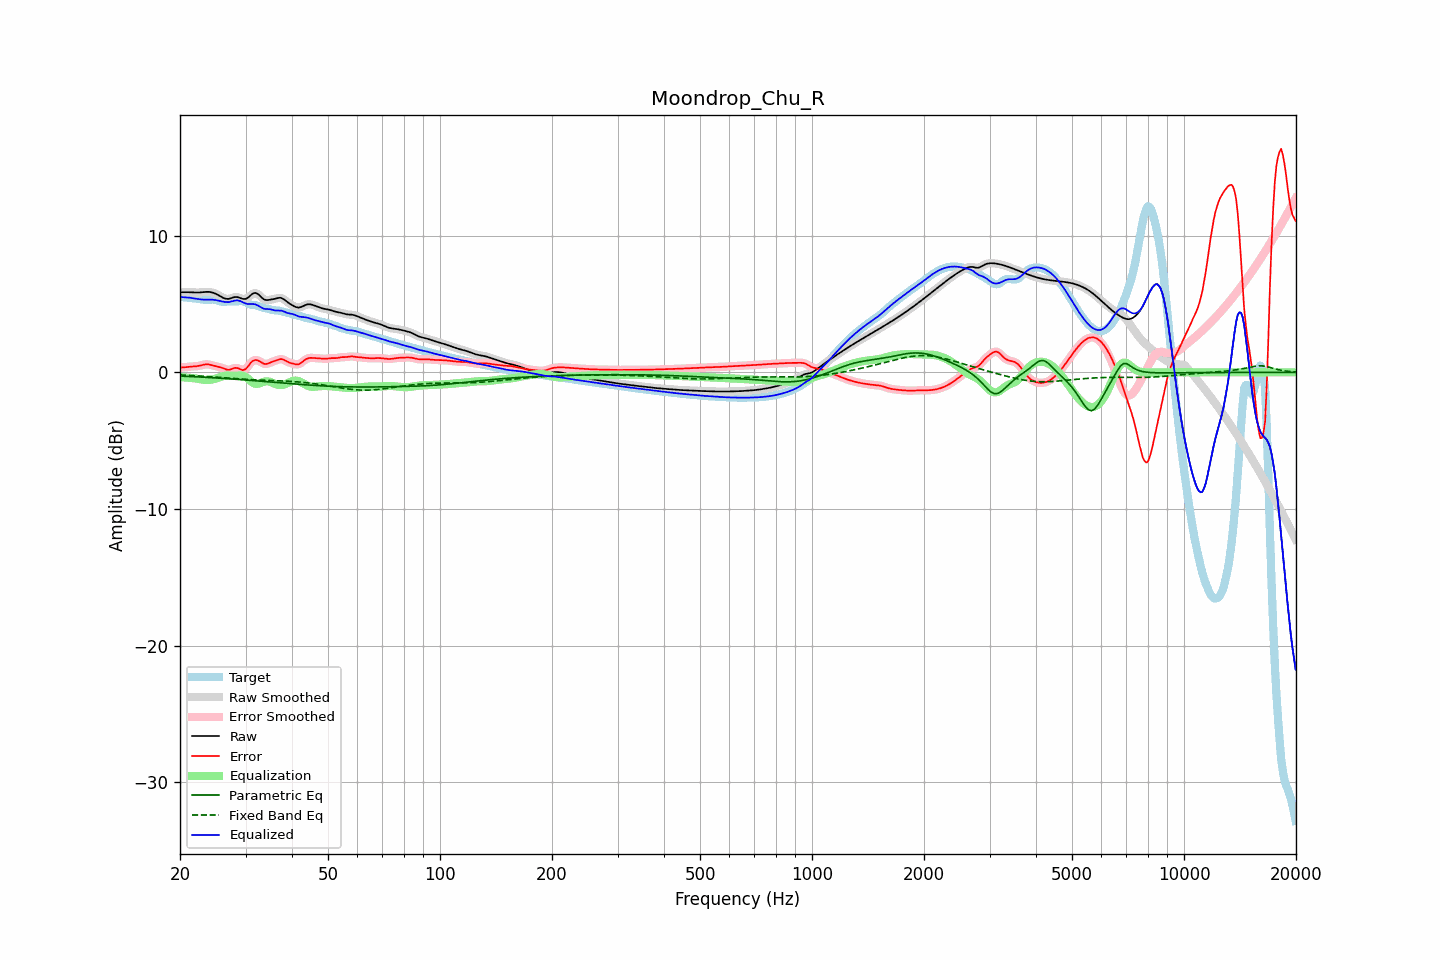

Data behind this chart, as committed beside it:
frequency, raw, error, smoothed, error_smoothed, equalization, parametric_eq, fixed_band_eq, equalized_raw, equalized_smoothed, target
20.00, 5.86, 0.34, 5.86, 0.34, -0.35, -0.27, -0.19, 5.52, 5.52, 5.53
20.20, 5.86, 0.35, 5.86, 0.35, -0.36, -0.28, -0.20, 5.51, 5.51, 5.51
20.40, 5.86, 0.36, 5.87, 0.36, -0.36, -0.28, -0.20, 5.50, 5.50, 5.50
20.61, 5.87, 0.38, 5.87, 0.38, -0.37, -0.29, -0.21, 5.49, 5.49, 5.49
20.81, 5.87, 0.39, 5.87, 0.39, -0.38, -0.29, -0.21, 5.48, 5.48, 5.47
21.02, 5.87, 0.41, 5.87, 0.41, -0.39, -0.30, -0.22, 5.47, 5.47, 5.46
21.23, 5.86, 0.42, 5.86, 0.42, -0.41, -0.30, -0.23, 5.46, 5.46, 5.45
21.44, 5.86, 0.42, 5.86, 0.42, -0.42, -0.31, -0.23, 5.44, 5.44, 5.44
21.66, 5.85, 0.43, 5.85, 0.43, -0.43, -0.32, -0.24, 5.42, 5.42, 5.42
21.87, 5.84, 0.43, 5.84, 0.43, -0.44, -0.32, -0.25, 5.40, 5.41, 5.41
22.09, 5.84, 0.44, 5.84, 0.44, -0.45, -0.33, -0.25, 5.38, 5.38, 5.40
22.31, 5.84, 0.46, 5.84, 0.46, -0.47, -0.33, -0.26, 5.36, 5.37, 5.38
22.54, 5.84, 0.48, 5.84, 0.48, -0.49, -0.34, -0.27, 5.35, 5.35, 5.36
22.76, 5.85, 0.51, 5.85, 0.51, -0.52, -0.35, -0.27, 5.33, 5.33, 5.34
22.99, 5.86, 0.54, 5.86, 0.54, -0.54, -0.35, -0.28, 5.33, 5.33, 5.32
23.22, 5.88, 0.57, 5.88, 0.57, -0.55, -0.36, -0.29, 5.32, 5.32, 5.31
23.45, 5.89, 0.58, 5.89, 0.58, -0.56, -0.37, -0.30, 5.32, 5.32, 5.30
23.69, 5.89, 0.59, 5.89, 0.58, -0.57, -0.37, -0.31, 5.32, 5.32, 5.30
23.92, 5.88, 0.57, 5.88, 0.57, -0.56, -0.38, -0.31, 5.32, 5.32, 5.31
24.16, 5.87, 0.55, 5.87, 0.55, -0.55, -0.39, -0.32, 5.32, 5.32, 5.32
24.40, 5.84, 0.52, 5.84, 0.52, -0.53, -0.39, -0.33, 5.32, 5.32, 5.32
24.65, 5.81, 0.48, 5.81, 0.49, -0.50, -0.40, -0.34, 5.31, 5.31, 5.32
24.89, 5.76, 0.45, 5.76, 0.46, -0.47, -0.41, -0.35, 5.29, 5.29, 5.30
25.14, 5.70, 0.43, 5.70, 0.43, -0.43, -0.41, -0.36, 5.27, 5.27, 5.27
25.39, 5.64, 0.40, 5.64, 0.40, -0.39, -0.42, -0.37, 5.25, 5.25, 5.24
25.65, 5.57, 0.37, 5.57, 0.37, -0.35, -0.43, -0.38, 5.22, 5.22, 5.20
25.91, 5.51, 0.34, 5.50, 0.33, -0.31, -0.44, -0.38, 5.19, 5.19, 5.17
26.16, 5.44, 0.29, 5.44, 0.29, -0.28, -0.44, -0.39, 5.17, 5.17, 5.15
26.43, 5.40, 0.24, 5.40, 0.24, -0.25, -0.45, -0.40, 5.14, 5.15, 5.16
26.69, 5.38, 0.20, 5.37, 0.20, -0.24, -0.46, -0.41, 5.14, 5.14, 5.17
26.96, 5.37, 0.18, 5.37, 0.19, -0.23, -0.47, -0.42, 5.14, 5.14, 5.19
27.23, 5.39, 0.19, 5.40, 0.20, -0.24, -0.48, -0.43, 5.15, 5.16, 5.20
27.50, 5.44, 0.24, 5.43, 0.24, -0.25, -0.48, -0.44, 5.19, 5.18, 5.20
27.77, 5.47, 0.28, 5.47, 0.28, -0.26, -0.49, -0.45, 5.22, 5.22, 5.19
28.05, 5.51, 0.32, 5.50, 0.32, -0.26, -0.50, -0.46, 5.25, 5.25, 5.19
28.33, 5.51, 0.33, 5.51, 0.32, -0.25, -0.51, -0.47, 5.26, 5.26, 5.19
28.62, 5.50, 0.31, 5.50, 0.30, -0.24, -0.52, -0.48, 5.26, 5.26, 5.19
28.90, 5.46, 0.25, 5.46, 0.25, -0.23, -0.53, -0.48, 5.23, 5.23, 5.21
29.19, 5.42, 0.20, 5.42, 0.20, -0.23, -0.53, -0.49, 5.19, 5.19, 5.22
29.48, 5.37, 0.16, 5.38, 0.17, -0.24, -0.54, -0.50, 5.13, 5.14, 5.22
29.78, 5.37, 0.19, 5.36, 0.19, -0.28, -0.55, -0.51, 5.08, 5.08, 5.17
30.08, 5.38, 0.26, 5.39, 0.27, -0.35, -0.56, -0.52, 5.03, 5.04, 5.12
30.38, 5.44, 0.39, 5.45, 0.39, -0.44, -0.57, -0.52, 5.00, 5.01, 5.05
30.68, 5.54, 0.55, 5.54, 0.54, -0.54, -0.58, -0.53, 5.00, 5.00, 4.99
30.99, 5.64, 0.69, 5.64, 0.69, -0.64, -0.59, -0.54, 5.00, 5.00, 4.95
31.30, 5.74, 0.81, 5.74, 0.80, -0.74, -0.60, -0.54, 5.00, 5.00, 4.93
31.61, 5.80, 0.88, 5.79, 0.87, -0.81, -0.61, -0.55, 4.99, 4.99, 4.92
31.93, 5.81, 0.90, 5.80, 0.90, -0.84, -0.62, -0.55, 4.97, 4.96, 4.91
32.24, 5.76, 0.88, 5.76, 0.88, -0.84, -0.63, -0.56, 4.92, 4.92, 4.88
32.57, 5.68, 0.84, 5.67, 0.84, -0.82, -0.64, -0.56, 4.86, 4.86, 4.84
32.89, 5.56, 0.77, 5.56, 0.77, -0.78, -0.64, -0.57, 4.78, 4.79, 4.79
33.22, 5.45, 0.70, 5.45, 0.70, -0.73, -0.65, -0.57, 4.72, 4.72, 4.75
33.55, 5.35, 0.64, 5.36, 0.64, -0.69, -0.66, -0.58, 4.66, 4.67, 4.72
33.89, 5.30, 0.61, 5.31, 0.61, -0.66, -0.67, -0.58, 4.64, 4.64, 4.69
34.23, 5.29, 0.62, 5.29, 0.62, -0.66, -0.68, -0.59, 4.63, 4.63, 4.67
34.57, 5.29, 0.65, 5.29, 0.65, -0.67, -0.69, -0.59, 4.63, 4.63, 4.64
34.92, 5.31, 0.71, 5.31, 0.70, -0.70, -0.70, -0.59, 4.62, 4.61, 4.61
35.27, 5.33, 0.76, 5.33, 0.75, -0.74, -0.71, -0.60, 4.59, 4.59, 4.58
35.62, 5.35, 0.80, 5.35, 0.80, -0.79, -0.72, -0.60, 4.56, 4.56, 4.55
35.97, 5.38, 0.84, 5.38, 0.84, -0.84, -0.73, -0.61, 4.53, 4.54, 4.54
... 635 more rows
